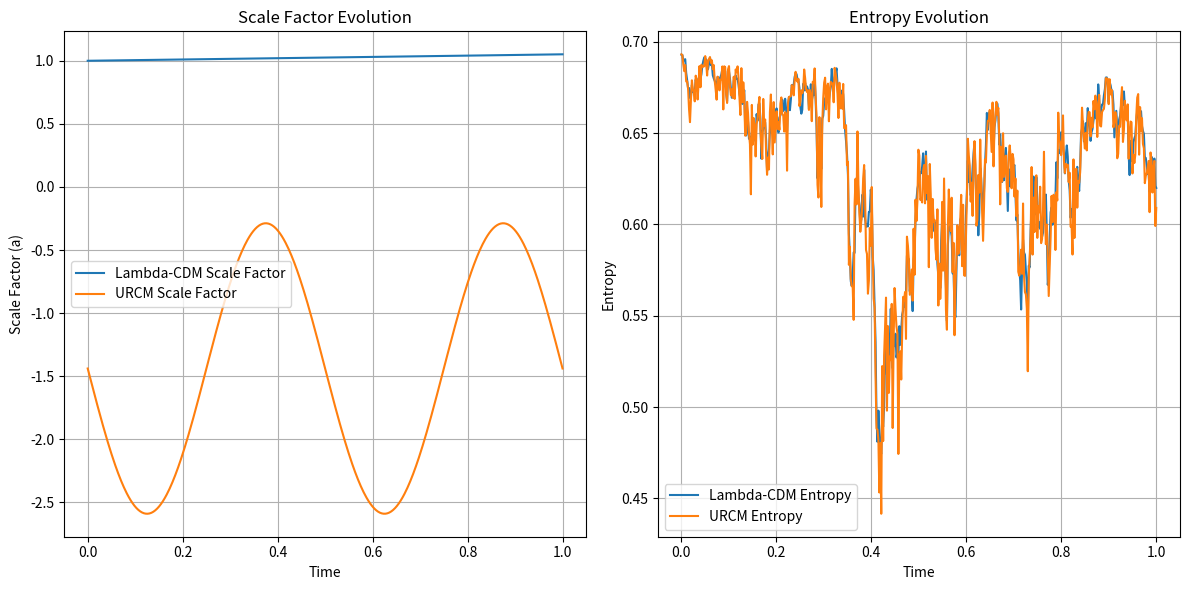

The matplotlib source for this figure:
import numpy as np
import matplotlib.pyplot as plt

# Parameters
timesteps = 500
H0 = 0.05  # Hubble parameter (Lambda-CDM baseline)
a0 = 1.0   # Initial scale factor
gamma = 0.02  # Noise level for entropy
rho_c = 0.41  # Critical density for URCM bounce (in Planck units)
dim = 2       # Hilbert space dimension for entropy
rho_0 = 1.0   # Initial energy density

# Lambda-CDM scale factor: exponential expansion
def lambda_cdm_scale_factor(t, H0):
    return a0 * np.exp(H0 * t)

# URCM scale factor: oscillatory with bounce
def urcm_scale_factor(t, H0, rho, rho_c):
    return a0 * (1 + 0.8 * np.sin(4 * np.pi * t)) * (1 - rho/rho_c)

# Entropy calculation
def entropy(rho):
    vals = np.linalg.eigvalsh(rho)
    vals = vals[vals > 0]
    return -np.sum(vals * np.log(vals))

# Apply noise for entropy evolution
def apply_noise(rho, gamma):
    noise = gamma * np.random.randn(dim, dim)
    noise = (noise + noise.T) / 2
    rho += noise
    rho = (rho + rho.T) / 2
    rho /= np.trace(rho)
    return rho

# Simulation
t = np.linspace(0, 1, timesteps)
rho = np.eye(dim) / dim  # Initial mixed state
lambda_cdm_scales = []
urcm_scales = []
lambda_cdm_entropies = []
urcm_entropies = []

for i in range(timesteps):
    # Scale factors
    lambda_cdm_scales.append(lambda_cdm_scale_factor(t[i], H0))
    urcm_scales.append(urcm_scale_factor(t[i], H0, rho_0, rho_c))
    
    # Entropy: Lambda-CDM (no reset)
    rho_lambda = apply_noise(rho, gamma)
    lambda_cdm_entropies.append(entropy(rho_lambda))
    
    # Entropy: URCM (with reset if below threshold)
    rho_urcm = apply_noise(rho, gamma)
    if entropy(rho_urcm) < 1e-3:  # Reset threshold
        rho_urcm = np.array([[1, 0], [0, 0]])
    urcm_entropies.append(entropy(rho_urcm))
    
    rho = rho_lambda  # Update for next iteration

# Plot results
plt.figure(figsize=(12, 6))

# Scale factor plot
plt.subplot(1, 2, 1)
plt.plot(t, lambda_cdm_scales, label="Lambda-CDM Scale Factor")
plt.plot(t, urcm_scales, label="URCM Scale Factor")
plt.xlabel("Time")
plt.ylabel("Scale Factor (a)")
plt.title("Scale Factor Evolution")
plt.legend()
plt.grid(True)

# Entropy plot
plt.subplot(1, 2, 2)
plt.plot(t, lambda_cdm_entropies, label="Lambda-CDM Entropy")
plt.plot(t, urcm_entropies, label="URCM Entropy")
plt.xlabel("Time")
plt.ylabel("Entropy")
plt.title("Entropy Evolution")
plt.legend()
plt.grid(True)

plt.tight_layout()
plt.savefig("lambda_cdm_urcm_comparison.png")
plt.show()